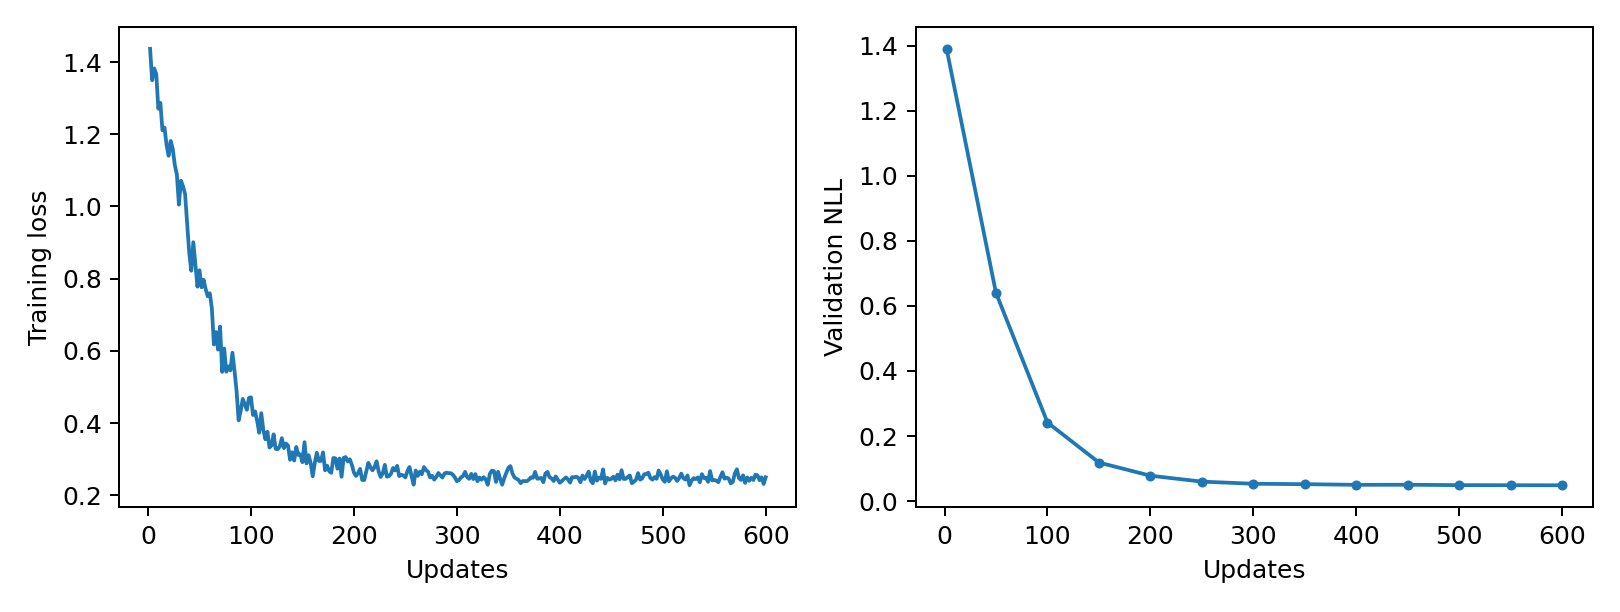

The file beside this chart, header and first rows:
epoch, updates, train_loss, validation_nll, train_seconds, peak_gpu_mib
1, 2, 1.437, 1.39, 0.1599, 1196
2, 4, 1.35, , 0.1565, 1196
3, 6, 1.382, , 0.1575, 1196
4, 8, 1.367, , 0.1544, 1196
5, 10, 1.271, , 0.1555, 1196
6, 12, 1.287, , 0.1552, 1196
7, 14, 1.211, , 0.1553, 1196
8, 16, 1.219, , 0.1584, 1196
9, 18, 1.171, , 0.1583, 1196
10, 20, 1.14, , 0.158, 1196
11, 22, 1.182, , 0.1597, 1196
12, 24, 1.159, , 0.1564, 1196
13, 26, 1.115, , 0.1565, 1196
14, 28, 1.089, , 0.1552, 1196
15, 30, 1.005, , 0.1589, 1196
16, 32, 1.071, , 0.1575, 1196
17, 34, 1.056, , 0.1566, 1196
18, 36, 1.034, , 0.1584, 1196
19, 38, 0.9512, , 0.1559, 1196
20, 40, 0.8721, , 0.155, 1196
21, 42, 0.8221, , 0.1525, 1196
22, 44, 0.901, , 0.1545, 1196
23, 46, 0.8408, , 0.1569, 1196
24, 48, 0.7779, , 0.1546, 1196
25, 50, 0.8232, 0.6399, 0.1555, 1196
26, 52, 0.7759, , 0.1546, 1196
27, 54, 0.7969, , 0.1544, 1196
28, 56, 0.771, , 0.1543, 1196
29, 58, 0.7513, , 0.1561, 1196
30, 60, 0.7596, , 0.1546, 1196
31, 62, 0.7177, , 0.1622, 1196
32, 64, 0.6176, , 0.1563, 1196
33, 66, 0.6522, , 0.1628, 1196
34, 68, 0.6035, , 0.1558, 1196
35, 70, 0.6673, , 0.1551, 1196
36, 72, 0.5416, , 0.1543, 1196
37, 74, 0.6066, , 0.1554, 1196
38, 76, 0.5421, , 0.1564, 1196
39, 78, 0.5568, , 0.1572, 1196
40, 80, 0.546, , 0.156, 1196
41, 82, 0.5949, , 0.1581, 1196
42, 84, 0.545, , 0.1583, 1196
43, 86, 0.4891, , 0.1555, 1196
44, 88, 0.4074, , 0.1555, 1196
45, 90, 0.4334, , 0.1553, 1196
46, 92, 0.4668, , 0.1546, 1196
47, 94, 0.4522, , 0.1545, 1196
48, 96, 0.4367, , 0.1563, 1196
49, 98, 0.4694, , 0.1577, 1196
50, 100, 0.4713, 0.2417, 0.1558, 1196
51, 102, 0.4222, , 0.1559, 1196
52, 104, 0.4322, , 0.1554, 1196
53, 106, 0.4055, , 0.1557, 1196
54, 108, 0.3731, , 0.1627, 1196
55, 110, 0.4272, , 0.1573, 1196
56, 112, 0.381, , 0.1547, 1196
57, 114, 0.355, , 0.1574, 1196
58, 116, 0.3758, , 0.1569, 1196
59, 118, 0.3321, , 0.1546, 1196
60, 120, 0.3383, , 0.1539, 1196
... 240 more rows
